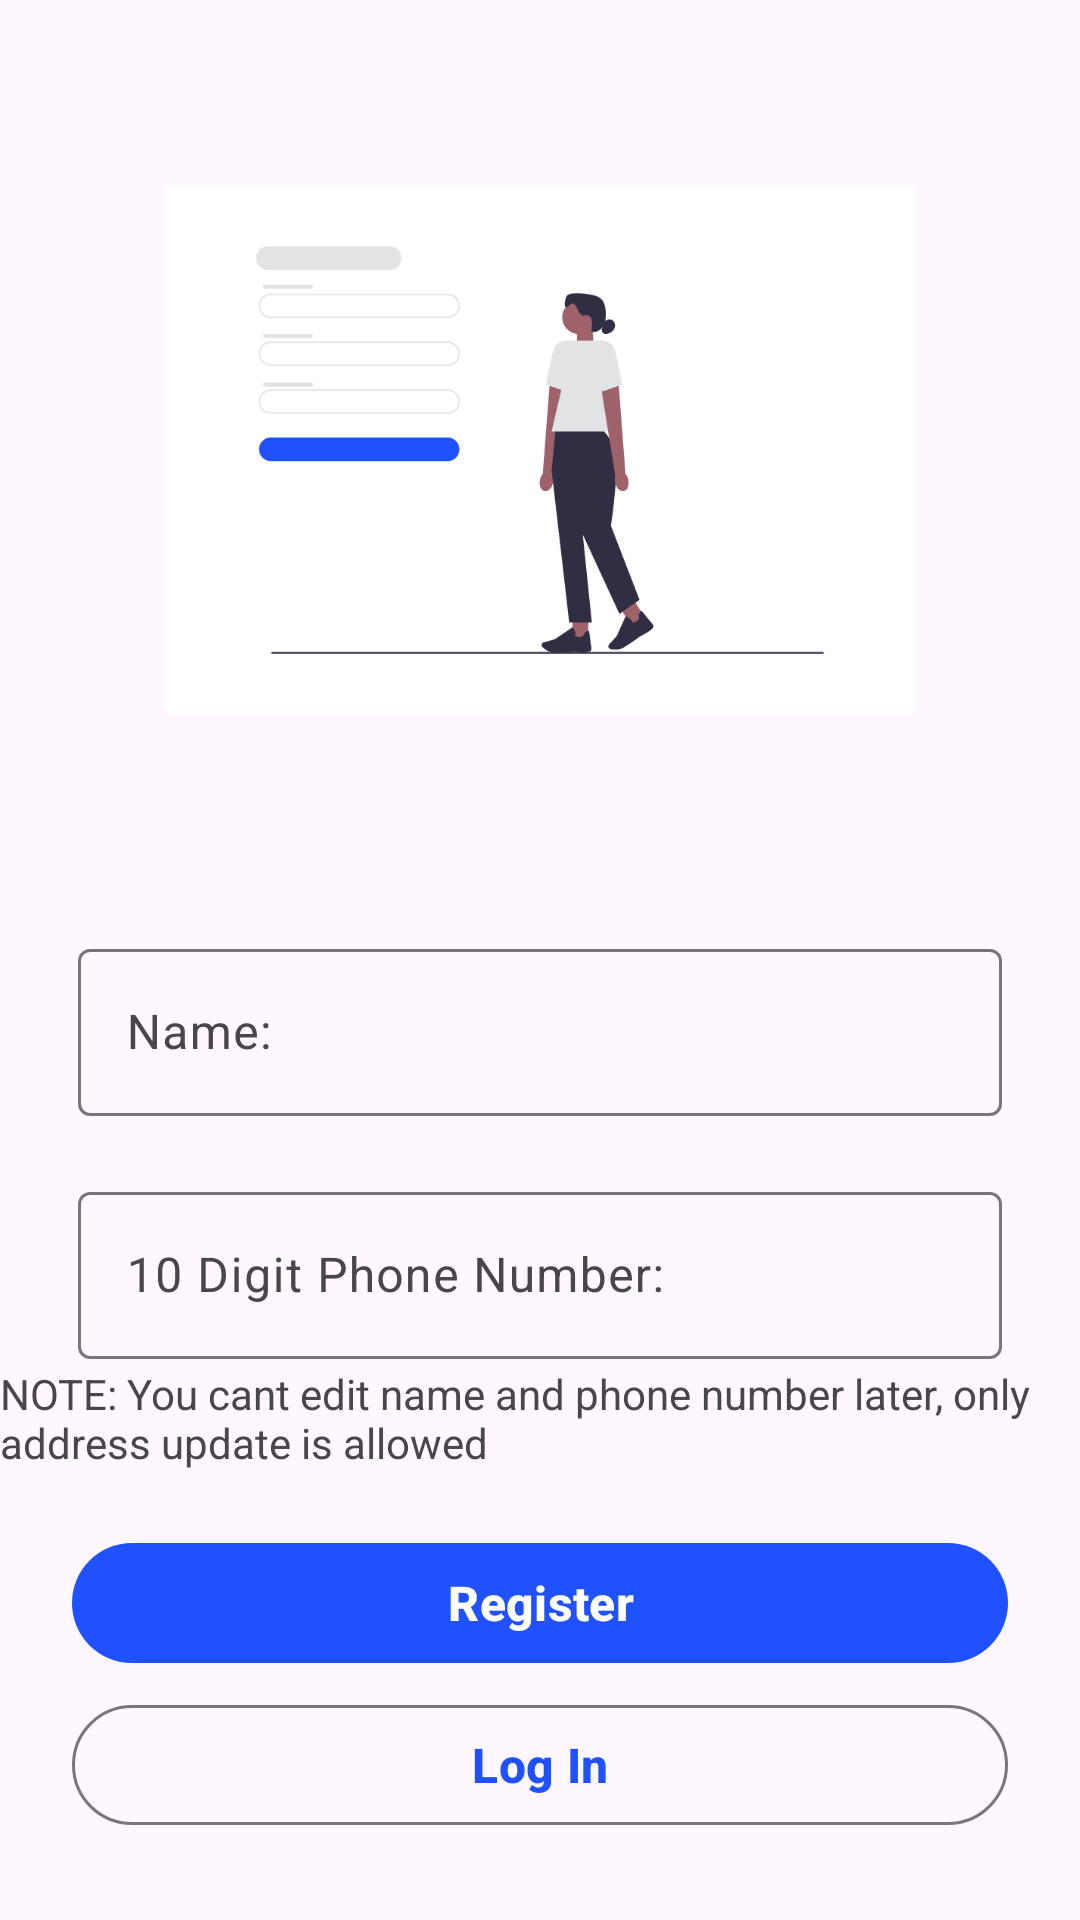

Reconstruct the res/layout file that produces this screen, plus the resources it refers to.
<!-- AndroidManifest.xml: application theme Theme.ECommerce -->
<!-- res/layout/activity_register.xml -->
<?xml version="1.0" encoding="utf-8"?>
<androidx.constraintlayout.widget.ConstraintLayout xmlns:android="http://schemas.android.com/apk/res/android"
    xmlns:app="http://schemas.android.com/apk/res-auto"
    xmlns:tools="http://schemas.android.com/tools"
    android:id="@+id/main"
    android:layout_width="match_parent"
    android:layout_height="match_parent"
    tools:context=".activity.LoginActivity">


    <ImageView
        android:id="@+id/imageView5"
        android:layout_width="250dp"
        android:layout_height="250dp"
        android:layout_marginTop="25dp"
        app:layout_constraintEnd_toEndOf="parent"
        app:layout_constraintStart_toStartOf="parent"
        app:layout_constraintTop_toTopOf="parent"
        app:srcCompat="@drawable/signup" />

    <com.google.android.material.textfield.TextInputLayout
        android:id="@+id/textInputLayout1"
        android:layout_width="match_parent"
        android:layout_height="wrap_content"
        android:layout_marginStart="26dp"
        android:layout_marginTop="36dp"
        android:layout_marginEnd="26dp"
        style="@style/Widget.Material3.TextInputLayout.OutlinedBox"
        app:layout_constraintEnd_toEndOf="parent"
        app:layout_constraintStart_toStartOf="parent"
        app:layout_constraintTop_toBottomOf="@+id/imageView5">

        <com.google.android.material.textfield.TextInputEditText
            android:id="@+id/userNameReg"
            android:layout_width="match_parent"
            android:layout_height="wrap_content"
            android:hint="Name:" />

    </com.google.android.material.textfield.TextInputLayout>

    <com.google.android.material.textfield.TextInputLayout
        android:id="@+id/textInputLayout2"
        style="@style/Widget.Material3.TextInputLayout.OutlinedBox"
        android:layout_width="match_parent"
        android:layout_height="wrap_content"
        android:layout_marginStart="26dp"
        android:layout_marginTop="20dp"
        android:layout_marginEnd="26dp"
        app:layout_constraintEnd_toEndOf="parent"
        app:layout_constraintStart_toStartOf="parent"
        app:layout_constraintTop_toBottomOf="@id/textInputLayout1">

        <com.google.android.material.textfield.TextInputEditText
            android:id="@+id/userNumberReg"
            android:layout_width="match_parent"
            android:layout_height="wrap_content"
            android:hint="10 Digit Phone Number:" />

    </com.google.android.material.textfield.TextInputLayout>

    <TextView
        android:id="@+id/textView19"
        android:layout_width="wrap_content"
        android:layout_height="wrap_content"
        android:layout_marginTop="2dp"
        android:text="NOTE: You cant edit name and phone number later, only address update is allowed"
        app:layout_constraintEnd_toEndOf="parent"
        app:layout_constraintStart_toStartOf="parent"
        app:layout_constraintTop_toBottomOf="@+id/textInputLayout2" />

    <com.google.android.material.button.MaterialButton
        android:id="@+id/registerBtn"
        android:layout_width="0dp"
        android:layout_height="wrap_content"
        android:layout_marginStart="24dp"
        android:layout_marginTop="20dp"
        android:layout_marginEnd="24dp"
        android:layout_weight="0"
        android:text="Register"
        android:textSize="16sp"
        android:textStyle="bold"
        app:layout_constraintEnd_toEndOf="parent"
        app:layout_constraintStart_toStartOf="parent"
        app:layout_constraintTop_toBottomOf="@+id/textView19" />

    <com.google.android.material.button.MaterialButton
        android:id="@+id/loginfromregisterBtn"
        style="@style/Widget.Material3.Button.OutlinedButton"
        android:layout_width="0dp"
        android:layout_height="wrap_content"
        android:layout_marginTop="6dp"
        android:text="Log In"
        android:textStyle="bold"
        android:textSize="16sp"
        app:layout_constraintEnd_toEndOf="@+id/registerBtn"
        app:layout_constraintStart_toStartOf="@+id/registerBtn"
        app:layout_constraintTop_toBottomOf="@+id/registerBtn" />
</androidx.constraintlayout.widget.ConstraintLayout>
<!-- resources referenced by this layout -->
<resources>
  <!-- drawable signup: png bitmap (drawable, 21067 bytes) -->
  <style name="Theme.ECommerce" parent="Base.Theme.ECommerce" />
  <style name="Base.Theme.ECommerce" parent="Theme.Material3.DayNight.NoActionBar">
          
          <item name="colorPrimary">@color/colorPrimary</item>
          <item name="colorPrimaryDark">@color/colorPrimaryDark</item>
          <item name="colorAccent">@color/colorPrimary</item>
          
      </style>
  <color name="colorPrimary">#1F51FF</color>
  <color name="colorPrimaryDark">#1F51FF</color>
</resources>
